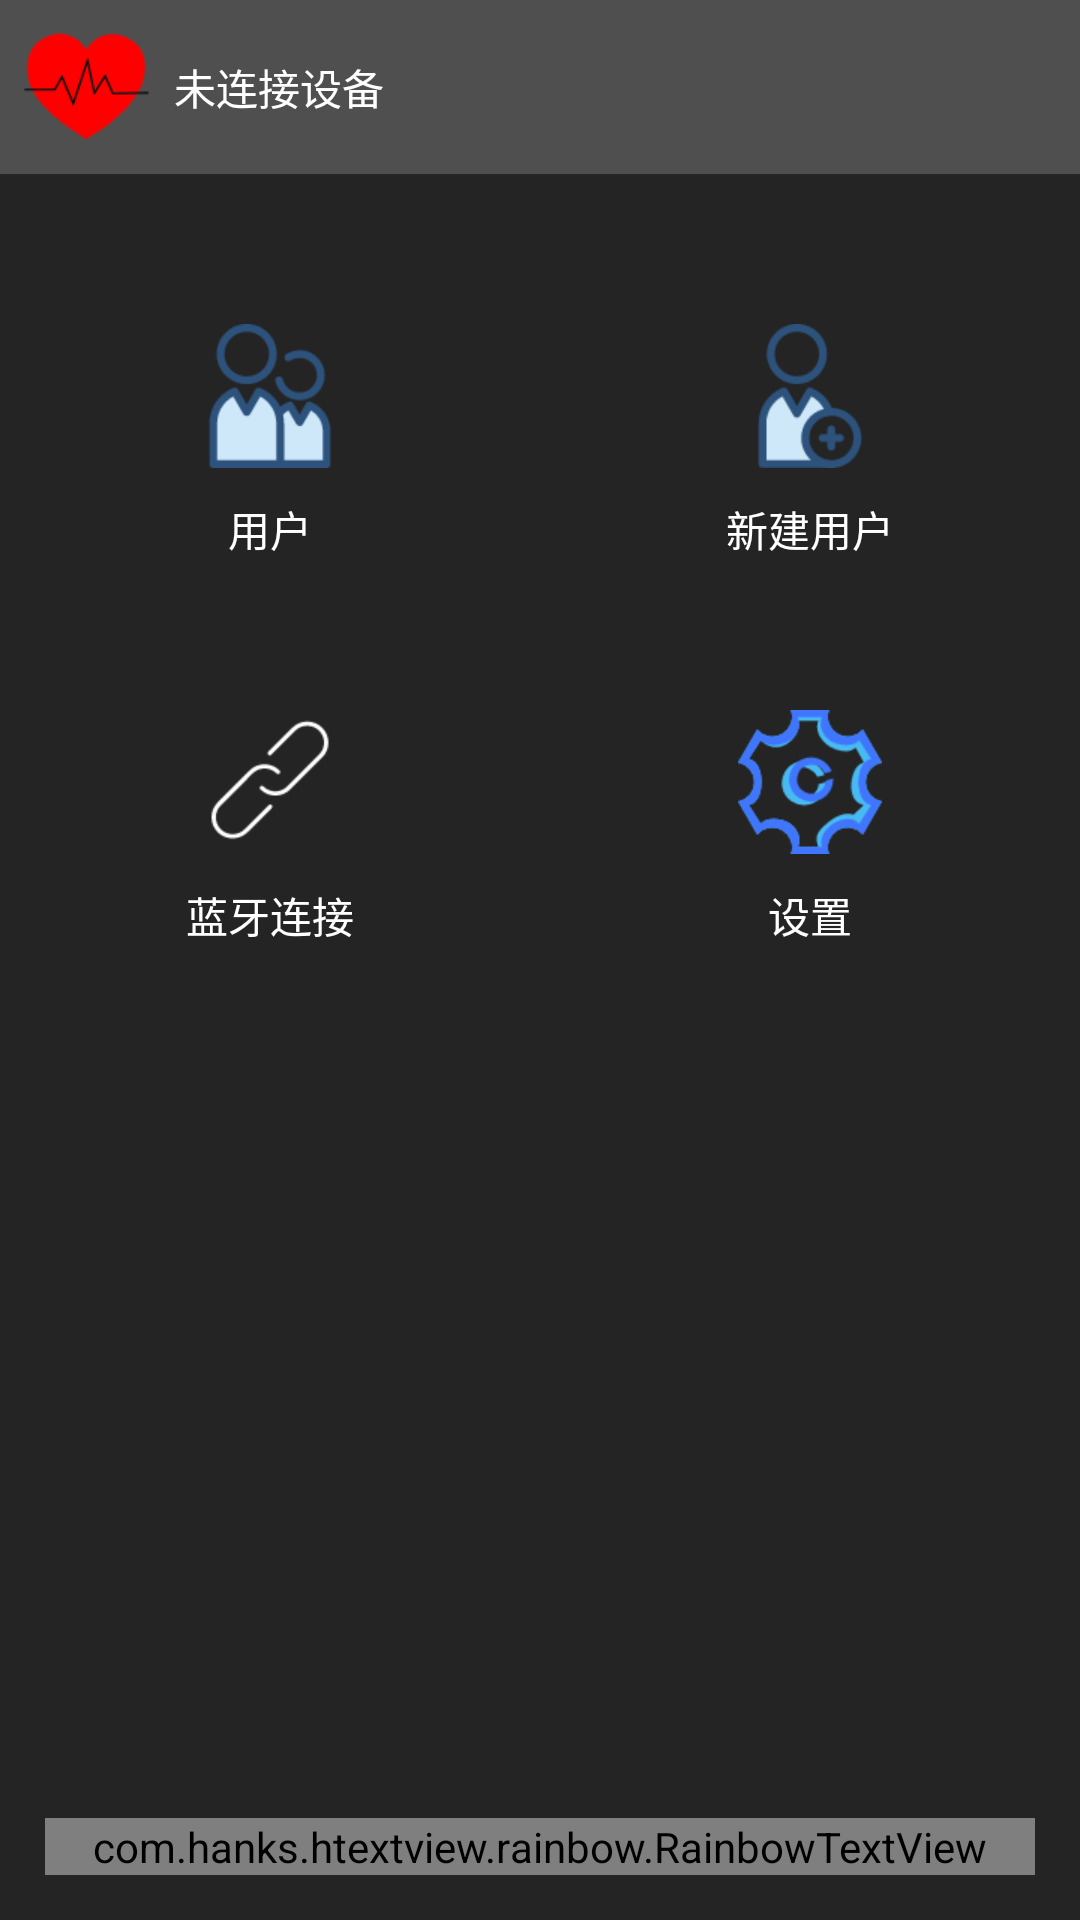

Reconstruct the res/layout file that produces this screen, plus the resources it refers to.
<!-- AndroidManifest.xml: application theme AppTheme -->
<!-- res/layout/activity_main.xml -->
<?xml version="1.0" encoding="utf-8"?>
<LinearLayout xmlns:android="http://schemas.android.com/apk/res/android"
    xmlns:app="http://schemas.android.com/apk/res-auto"
    xmlns:tools="http://schemas.android.com/tools"
    android:layout_width="match_parent"
    android:layout_height="match_parent"
    android:orientation="vertical"
    tools:context="com.example.holtergitdefinitiveedition.MainActivity">

    
    <LinearLayout
        android:layout_width="match_parent"
        android:layout_height="wrap_content"
        android:background="#4F4F4F"
        android:orientation="horizontal">

        <ImageView
            android:layout_width="wrap_content"
            android:layout_height="wrap_content"
            android:layout_marginBottom="5dp"
            android:layout_marginLeft="5dp"
            android:layout_marginTop="5dp"
            android:background="@mipmap/holter_icon" />

        <TextView
            android:id="@+id/tv_choose"
            android:layout_width="0dp"
            android:layout_height="match_parent"
            android:layout_marginLeft="5dp"
            android:layout_weight="1"
            android:gravity="center_vertical"
            android:text="未连接设备"
            android:textColor="#ffffff" />

    </LinearLayout>

    <LinearLayout
        android:layout_width="match_parent"
        android:layout_height="match_parent"
        android:background="#242424"
        android:orientation="vertical">

        <LinearLayout
            android:layout_width="match_parent"
            android:layout_height="wrap_content"
            android:layout_marginTop="50dp"
            android:orientation="horizontal">

            <LinearLayout
                android:layout_width="0dp"
                android:layout_height="wrap_content"
                android:layout_weight="1"
                android:gravity="center"
                android:onClick="user"
                android:orientation="vertical">

                <ImageView
                    android:layout_width="wrap_content"
                    android:layout_height="wrap_content"
                    android:background="@mipmap/user_icon" />

                <TextView
                    android:layout_width="wrap_content"
                    android:layout_height="wrap_content"
                    android:layout_marginTop="10dp"
                    android:text="用户"
                    android:textColor="#ffffff" />

            </LinearLayout>

            <LinearLayout
                android:layout_width="0dp"
                android:layout_height="wrap_content"
                android:layout_weight="1"
                android:gravity="center"
                android:onClick="add"
                android:orientation="vertical">

                <ImageView
                    android:layout_width="wrap_content"
                    android:layout_height="wrap_content"
                    android:background="@mipmap/add_icon" />

                <TextView
                    android:layout_width="wrap_content"
                    android:layout_height="wrap_content"
                    android:layout_marginTop="10dp"
                    android:text="新建用户"
                    android:textColor="#ffffff" />

            </LinearLayout>

        </LinearLayout>

        <LinearLayout
            android:layout_width="match_parent"
            android:layout_height="wrap_content"
            android:layout_marginTop="50dp"
            android:orientation="horizontal">

            <LinearLayout
                android:layout_width="0dp"
                android:layout_height="wrap_content"
                android:layout_weight="1"
                android:gravity="center"
                android:onClick="connect"
                android:orientation="vertical">

                <ImageView
                    android:layout_width="wrap_content"
                    android:layout_height="wrap_content"
                    android:background="@mipmap/connect_icon" />

                <TextView
                    android:layout_width="wrap_content"
                    android:layout_height="wrap_content"
                    android:layout_marginTop="10dp"
                    android:text="蓝牙连接"
                    android:textColor="#ffffff" />

            </LinearLayout>

            <LinearLayout
                android:layout_width="0dp"
                android:layout_height="wrap_content"
                android:layout_weight="1"
                android:gravity="center"
                android:orientation="vertical">

                <ImageView
                    android:layout_width="wrap_content"
                    android:layout_height="wrap_content"
                    android:background="@mipmap/setting_icon"
                    android:onClick="setting" />

                <TextView
                    android:layout_width="wrap_content"
                    android:layout_height="wrap_content"
                    android:layout_marginTop="10dp"
                    android:text="设置"
                    android:textColor="#ffffff" />

            </LinearLayout>

        </LinearLayout>

        <View
            android:layout_width="match_parent"
            android:layout_height="0dp"
            android:layout_weight="1" />

        <com.hanks.htextview.rainbow.RainbowTextView
            android:layout_width="match_parent"
            android:layout_height="wrap_content"
            android:layout_marginBottom="15dp"
            android:layout_marginLeft="15dp"
            android:layout_marginRight="15dp"
            android:gravity="center"
            android:text="Tips:务必保持手机与设备在10米以内，以保证更高质量的数据接收。"
            android:textSize="10sp"
            app:colorSpace="150dp"
            app:colorSpeed="2dp" />

    </LinearLayout>

</LinearLayout>
<!-- resources referenced by this layout -->
<resources>
  <!-- mipmap add_icon: png bitmap (mipmap-xhdpi, 3080 bytes) -->
  <!-- mipmap connect_icon: png bitmap (mipmap-xhdpi, 1631 bytes) -->
  <!-- mipmap holter_icon: png bitmap (mipmap-xhdpi, 2998 bytes) -->
  <!-- mipmap setting_icon: png bitmap (mipmap-xhdpi, 4558 bytes) -->
  <!-- mipmap user_icon: png bitmap (mipmap-xhdpi, 3204 bytes) -->
  <style name="AppTheme" parent="Theme.AppCompat.Light.DarkActionBar">
          
          <item name="colorPrimary">@color/colorPrimary</item>
          <item name="colorPrimaryDark">@color/colorPrimaryDark</item>
          <item name="colorAccent">@color/colorAccent</item>
          <item name="android:windowAnimationStyle">@style/animfade</item>
      </style>
  <color name="colorPrimary">#3F51B5</color>
  <color name="colorPrimaryDark">#303F9F</color>
  <color name="colorAccent">#FF4081</color>
  <style name="animfade" parent="@android:style/Animation.Activity">
          <item name="android:activityOpenEnterAnimation">@anim/slide_in_from_right</item>
          <item name="android:activityOpenExitAnimation">@anim/slide_out_to_left</item>
          <item name="android:activityCloseExitAnimation">@anim/slide_out_to_right</item>
          <item name="android:activityCloseEnterAnimation">@anim/slide_in_from_left</item>
      </style>
</resources>
